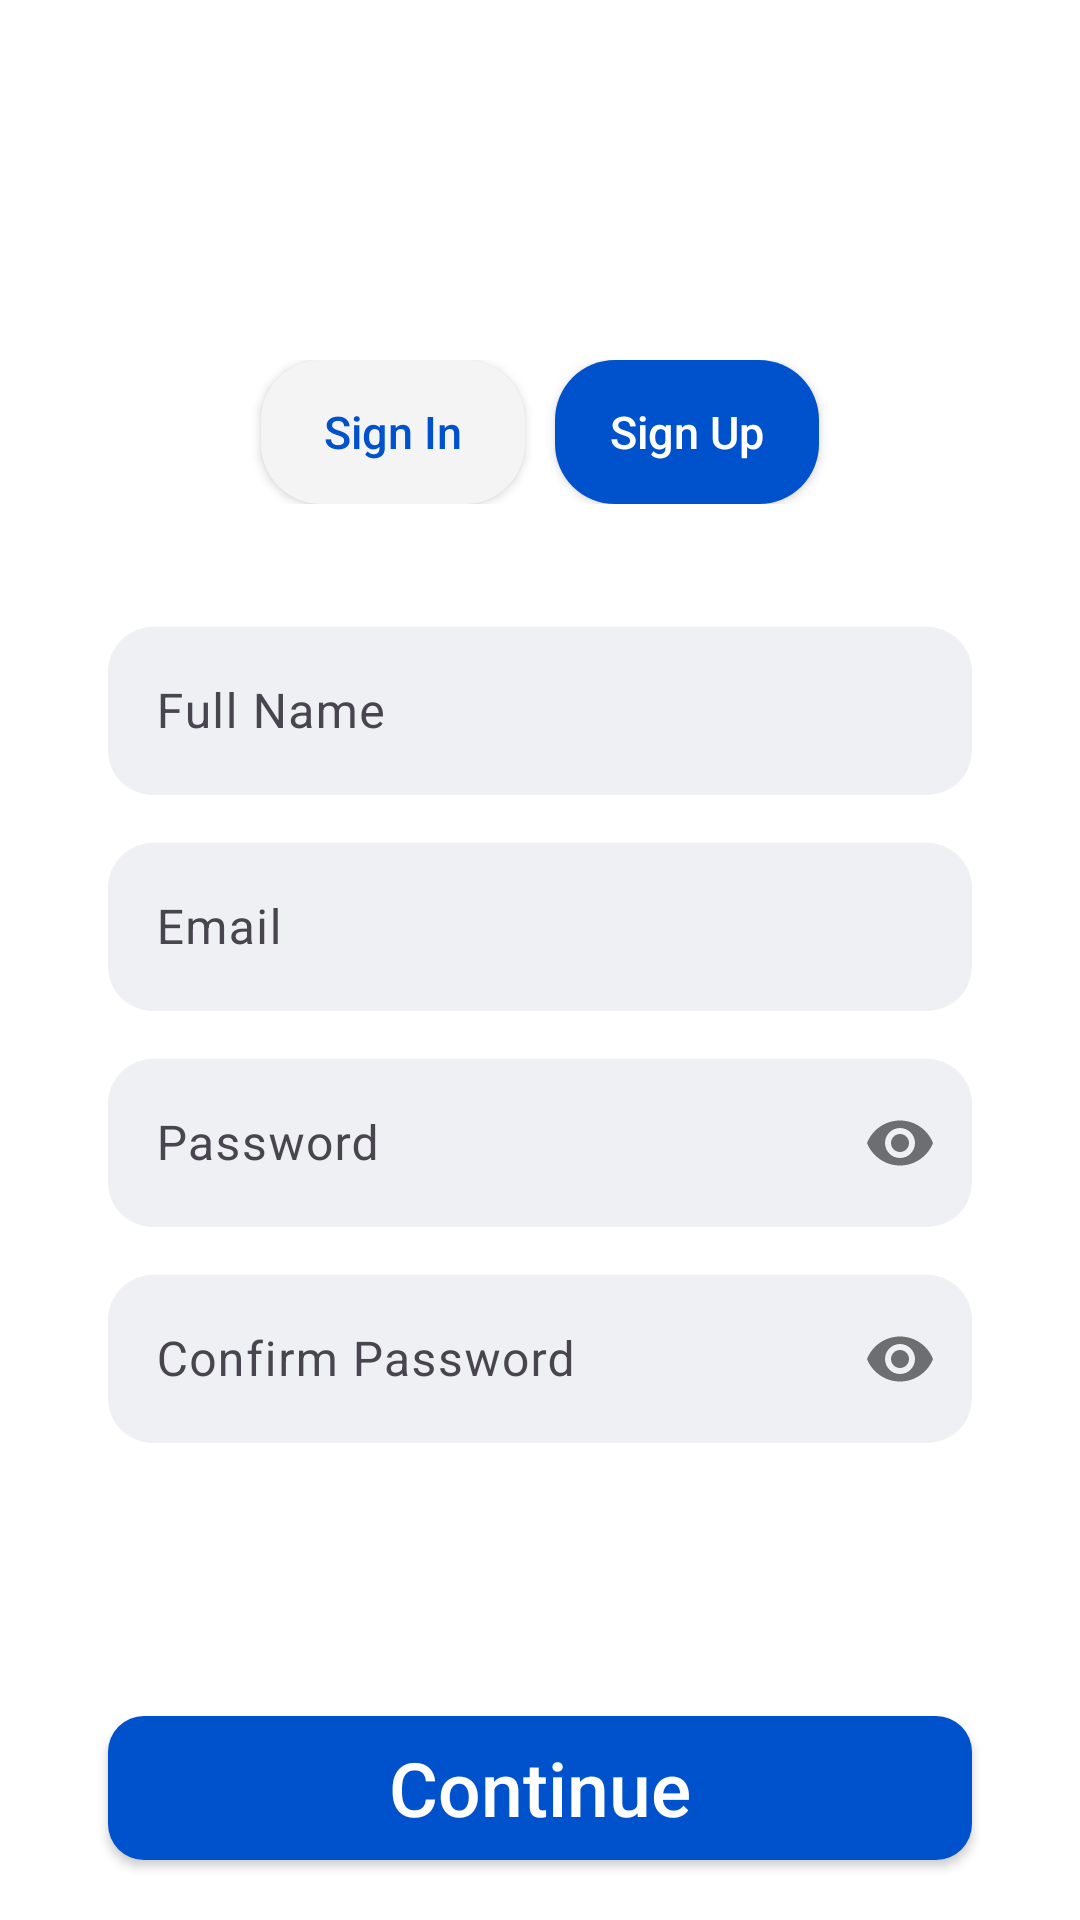

Here is an Android app screen rendered from its layout file. Give the layout XML and the strings, colors and styles it references.
<!-- AndroidManifest.xml: application theme Theme.SkinDiseaseDetector -->
<!-- res/layout/activity_sign_up.xml -->
<?xml version="1.0" encoding="utf-8"?>
<androidx.constraintlayout.widget.ConstraintLayout xmlns:android="http://schemas.android.com/apk/res/android"
    xmlns:app="http://schemas.android.com/apk/res-auto"
    xmlns:tools="http://schemas.android.com/tools"
    android:id="@+id/main"
    android:layout_width="match_parent"
    android:layout_height="match_parent"
    android:background="@color/white"
    tools:context=".SignUpActivity">
    <androidx.constraintlayout.widget.ConstraintLayout
        android:id="@+id/btns"
        android:layout_width="match_parent"
        android:layout_height="wrap_content"
        android:padding="20dp"
        android:layout_marginTop="100dp"
        app:layout_constraintEnd_toEndOf="parent"
        app:layout_constraintStart_toStartOf="parent"
        app:layout_constraintTop_toTopOf="parent">

        <androidx.appcompat.widget.AppCompatButton
            android:id="@+id/textViewAR"
            android:layout_width="wrap_content"
            android:layout_height="wrap_content"
            android:text="@string/sign_in"
            android:textSize="15sp"
            android:textColor="@color/PrimaryBlue"
            android:textAllCaps="false"
            android:background="@drawable/cstm_btn_signup"
            app:layout_constraintBottom_toBottomOf="parent"
            app:layout_constraintEnd_toStartOf="@id/textViewNR"
            app:layout_constraintStart_toStartOf="parent"
            app:layout_constraintTop_toTopOf="parent"
            app:layout_constraintHorizontal_chainStyle="packed"/>

        <androidx.appcompat.widget.AppCompatButton
            android:id="@+id/textViewNR"
            android:layout_width="wrap_content"
            android:layout_height="wrap_content"
            android:layout_marginStart="10dp"
            android:text="@string/sign_up"
            android:textSize="15sp"
            android:textColor="@color/white"
            android:textAllCaps="false"
            android:background="@drawable/cstm_btn_signin"
            app:layout_constraintBottom_toBottomOf="parent"
            app:layout_constraintEnd_toEndOf="parent"
            app:layout_constraintStart_toEndOf="@id/textViewAR"
            app:layout_constraintTop_toTopOf="parent" />

    </androidx.constraintlayout.widget.ConstraintLayout>
    
    
    <androidx.constraintlayout.widget.ConstraintLayout
        android:id="@+id/txtlabels"
        android:layout_width="match_parent"
        android:layout_height="wrap_content"

        android:paddingTop="10dp"
        app:layout_constraintEnd_toEndOf="parent"
        app:layout_constraintStart_toStartOf="parent"
        app:layout_constraintTop_toBottomOf="@id/btns">

        <com.google.android.material.textfield.TextInputLayout
            android:id="@+id/nameLayout"
            android:layout_width="0dp"
            android:layout_height="wrap_content"
            android:layout_marginBottom="5dp"
            app:boxBackgroundMode="none"
            app:layout_constraintBottom_toTopOf="@id/emailLayout"
            app:layout_constraintEnd_toEndOf="parent"
            app:layout_constraintStart_toStartOf="parent"
            app:layout_constraintTop_toTopOf="parent"
            app:layout_constraintWidth_percent="0.8">

            <com.google.android.material.textfield.TextInputEditText
                android:id="@+id/nameUp"
                android:layout_width="match_parent"
                android:layout_height="56dp"

                android:background="@drawable/custom_txtlabelbckgrnd"
                android:hint="@string/full_name"
                android:inputType="textEmailAddress" />
        </com.google.android.material.textfield.TextInputLayout>

        <com.google.android.material.textfield.TextInputLayout
            android:id="@+id/emailLayout"
            android:layout_width="0dp"
            android:layout_height="wrap_content"
            android:layout_marginBottom="5dp"
            app:boxBackgroundMode="none"
            app:layout_constraintBottom_toTopOf="@id/passwordLayout"
            app:layout_constraintEnd_toEndOf="parent"
            app:layout_constraintStart_toStartOf="parent"
            app:layout_constraintTop_toBottomOf="@id/nameLayout"
            app:layout_constraintWidth_percent="0.8">

            <com.google.android.material.textfield.TextInputEditText
                android:id="@+id/emailUp"
                android:layout_width="match_parent"
                android:layout_height="56dp"
                android:background="@drawable/custom_txtlabelbckgrnd"
                android:hint="@string/email_txt"
                android:inputType="textEmailAddress" />
        </com.google.android.material.textfield.TextInputLayout>

        <com.google.android.material.textfield.TextInputLayout
            android:id="@+id/passwordLayout"
            android:layout_width="0dp"
            android:layout_height="wrap_content"
            android:layout_marginBottom="5dp"
            app:boxBackgroundMode="none"
            app:layout_constraintBottom_toTopOf="@id/RetypePasswordLayout"
            app:layout_constraintEnd_toEndOf="parent"
            app:layout_constraintStart_toStartOf="parent"
            app:layout_constraintTop_toBottomOf="@+id/emailLayout"
            app:layout_constraintWidth_percent="0.8"
            app:passwordToggleEnabled="true">

            <com.google.android.material.textfield.TextInputEditText
                android:id="@+id/passUp"
                android:layout_width="match_parent"
                android:layout_height="56dp"
                android:background="@drawable/custom_txtlabelbckgrnd"
                android:hint="@string/passwrod"
                android:inputType="textPassword" />
        </com.google.android.material.textfield.TextInputLayout>
        

        <com.google.android.material.textfield.TextInputLayout
            android:id="@+id/RetypePasswordLayout"
            android:layout_width="0dp"
            android:layout_height="wrap_content"
            android:layout_marginBottom="10dp"
            app:boxBackgroundMode="none"
            app:layout_constraintBottom_toBottomOf="parent"
            app:layout_constraintEnd_toEndOf="parent"
            app:layout_constraintStart_toStartOf="parent"
            app:layout_constraintTop_toBottomOf="@+id/passwordLayout"
            app:layout_constraintWidth_percent="0.8"
            app:passwordToggleEnabled="true">

            <com.google.android.material.textfield.TextInputEditText
                android:id="@+id/retypePassUp"
                android:layout_width="match_parent"
                android:layout_height="56dp"
                android:background="@drawable/custom_txtlabelbckgrnd"
                android:hint="@string/confirm_pass"
                android:inputType="textPassword" />
        </com.google.android.material.textfield.TextInputLayout>

    </androidx.constraintlayout.widget.ConstraintLayout>

    <androidx.constraintlayout.widget.ConstraintLayout
        android:layout_width="match_parent"
        android:layout_height="wrap_content"
        app:layout_constraintBottom_toBottomOf="parent"
        app:layout_constraintStart_toStartOf="parent"
        app:layout_constraintEnd_toEndOf="parent">

        <androidx.appcompat.widget.AppCompatButton
            android:id="@+id/btnSignUp"
            android:layout_width="0dp"
            android:layout_height="wrap_content"
            android:layout_marginTop="20dp"
            android:layout_marginBottom="20dp"
            android:background="@drawable/custom_button"
            android:text="@string/continue_txt"
            android:textAllCaps="false"
            android:textColor="@color/white"
            android:textSize="25sp"
            app:layout_constraintWidth_percent="0.8"
            app:layout_constraintBottom_toBottomOf="parent"
            app:layout_constraintEnd_toEndOf="parent"
            app:layout_constraintStart_toStartOf="parent"
            app:layout_constraintTop_toTopOf="parent" />

    </androidx.constraintlayout.widget.ConstraintLayout>

</androidx.constraintlayout.widget.ConstraintLayout>
<!-- resources referenced by this layout -->
<resources>
  <color name="PrimaryBlue">#0052CC</color>
  <color name="white">#FFFFFFFF</color>
  <!-- drawable cstm_btn_signin (drawable) -->
  <?xml version="1.0" encoding="utf-8"?>
  <selector xmlns:android="http://schemas.android.com/apk/res/android">
      <item android:state_pressed="true">
          <shape android:shape="rectangle">
              <solid android:color="@color/SoftWhite" />
              <corners android:radius="20dp" />
          </shape>
      </item>
      <item>
          <shape android:shape="rectangle">
              <solid android:color="@color/PrimaryBlue" />
              <corners android:radius="20dp" />
          </shape>
      </item>
  </selector>
  <!-- drawable cstm_btn_signup (drawable) -->
  <?xml version="1.0" encoding="utf-8"?>
  <selector xmlns:android="http://schemas.android.com/apk/res/android">
      <item android:state_pressed="true">
          <shape android:shape="rectangle">
              <solid android:color="@color/PrimaryBlue" />
              <corners android:radius="20dp" />
          </shape>
      </item>
      <item>
          <shape android:shape="rectangle">
              <solid android:color="@color/SoftWhite" />
              <corners android:radius="20dp" />
          </shape>
      </item>
  </selector>
  <!-- drawable custom_button (drawable) -->
  <?xml version="1.0" encoding="utf-8"?>
  <selector xmlns:android="http://schemas.android.com/apk/res/android">
      <item>
          <shape android:shape="rectangle">
              <solid android:color="@color/PrimaryBlue" />
              <corners android:radius="12dp" />
          </shape>
      </item>
  </selector>
  <!-- drawable custom_txtlabelbckgrnd (drawable) -->
  <?xml version="1.0" encoding="utf-8"?>
  <selector xmlns:android="http://schemas.android.com/apk/res/android">
      <item>
          <shape android:shape="rectangle">
              <solid android:color="@color/PrimaryDirtyWhite" />
              <corners android:radius="15dp" />
          </shape>
      </item>
  </selector>
  <string name="confirm_pass">Confirm Password</string>
  <string name="continue_txt">Continue</string>
  <string name="email_txt">Email</string>
  <string name="full_name">Full Name</string>
  <string name="passwrod">Password</string>
  <string name="sign_in">Sign In</string>
  <string name="sign_up">Sign Up</string>
  <style name="Theme.SkinDiseaseDetector" parent="Base.Theme.SkinDiseaseDetector" />
  <color name="SoftWhite">#F4F4F4</color>
  <color name="PrimaryDirtyWhite">#EEF0F3</color>
  <style name="Base.Theme.SkinDiseaseDetector" parent="Theme.Material3.Light.NoActionBar">
          <item name="colorPrimary">@color/blue</item>
          <item name="colorPrimaryVariant">@color/blue</item>
          <item name="android:statusBarColor">@color/blue</item>
      </style>
  <color name="blue">#1A9DF1</color>
</resources>
